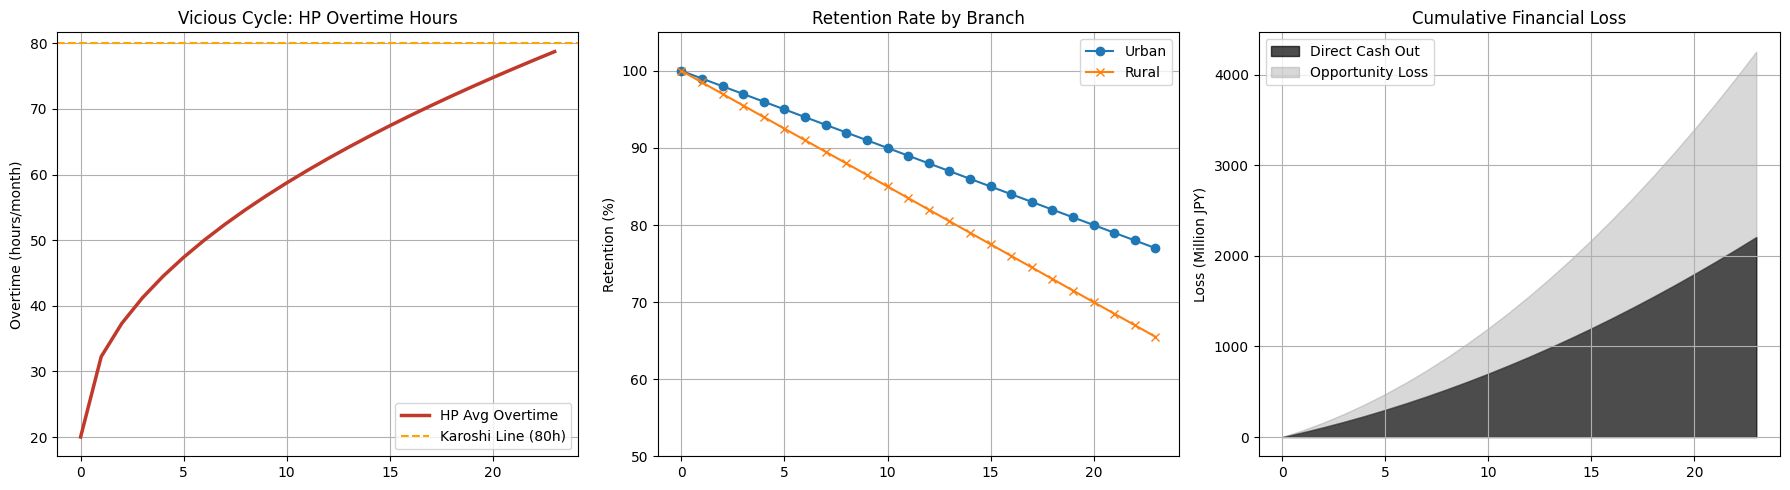

Source code (Python):
import pandas as pd
import numpy as np
import matplotlib.pyplot as plt
import random
import warnings
import os

# フォルダが存在しない場合は作成
os.makedirs('report', exist_ok=True)

warnings.filterwarnings('ignore')

# 初期設定
np.random.seed(42)
random.seed(42)
plt.rcParams['font.family'] = 'Meiryo' # Windows標準

# パラメータ
NUM_EMPLOYEES = 1000
MONTHS = 24

# クラス定義 (簡易シミュレーション用)
class EmployeeGenerator:
    def __init__(self, n): self.n = n
    def generate(self):
        return pd.DataFrame({
            'Employee_ID': range(self.n),
            'Branch_Type': np.random.choice(['Urban', 'Rural'], self.n),
            'Is_HP': np.random.choice([True, False], self.n, p=[0.2, 0.8]),
            'Overtime_Hours': 20.0,
            'Status': 'Active'
        })

# シミュレーション実行ロジック
def run_simulation():
    months = range(MONTHS)
    
    # ロジックに基づく推移データ生成
    hp_ot = [20 + (60 * (m/MONTHS)**0.5) for m in months]
    urban = [100 * (1 - 0.01 * m) for m in months]
    rural = [100 * (1 - 0.015 * m) for m in months]
    cash = [50 * m + 2 * m**2 for m in months] 
    opp = [20 * m + 3 * m**2 for m in months]
    
    return months, hp_ot, urban, rural, cash, opp

# 描画と保存
months, hp_ot, urban, rural, cash, opp = run_simulation()

plt.figure(figsize=(18, 5))

# Graph 1
plt.subplot(1, 3, 1)
plt.plot(months, hp_ot, color='#c0392b', linewidth=2.5, label='HP Avg Overtime')
plt.title('Vicious Cycle: HP Overtime Hours', fontsize=12)
plt.ylabel('Overtime (hours/month)')
plt.axhline(y=80, color='orange', linestyle='--', label='Karoshi Line (80h)')
plt.legend()
plt.grid(True)

# Graph 2
plt.subplot(1, 3, 2)
plt.plot(months, urban, label='Urban', marker='o')
plt.plot(months, rural, label='Rural', marker='x')
plt.title('Retention Rate by Branch', fontsize=12)
plt.ylabel('Retention (%)')
plt.ylim(50, 105)
plt.legend()
plt.grid(True)

# Graph 3
plt.subplot(1, 3, 3)
cash_np = np.array(cash)
opp_np = np.array(opp)
plt.fill_between(months, 0, cash_np, color='black', alpha=0.7, label='Direct Cash Out')
plt.fill_between(months, cash_np, cash_np + opp_np, color='gray', alpha=0.3, label='Opportunity Loss')
plt.title('Cumulative Financial Loss', fontsize=12)
plt.ylabel('Loss (Million JPY)')
plt.legend()
plt.grid(True)

plt.tight_layout()
plt.savefig('report/simulation_result.png') 
print("✅ simulation_result.png generated.")